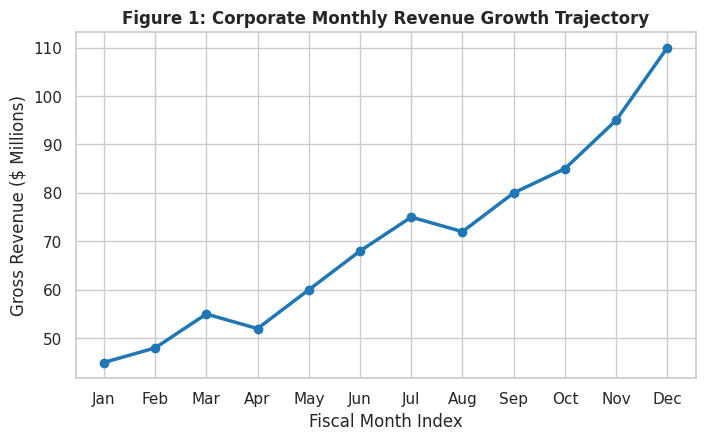
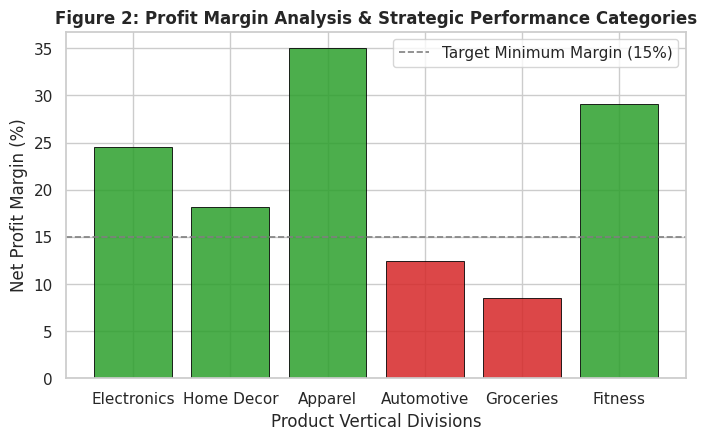
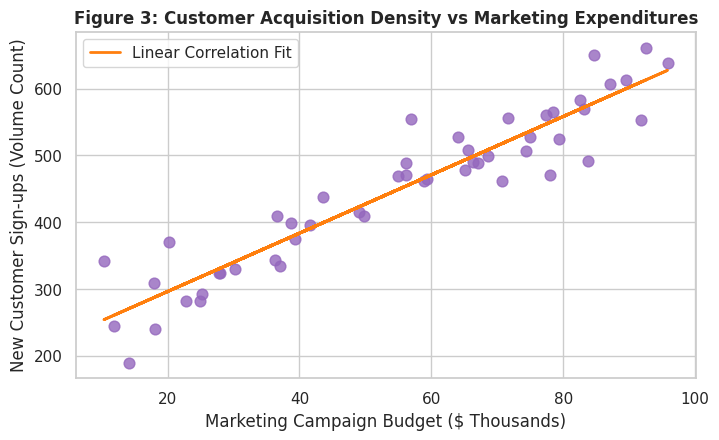

Here is the Python script that generated these plots, in order:
import os
import numpy as np
import pandas as pd
import matplotlib.pyplot as plt
import seaborn as sns

# Ensure directory for plots exists
os.makedirs('visualizations', exist_ok=True)
sns.set_theme(style="whitegrid")
print("📥 Generating Week 2 Advanced Data Storytelling Portfolio...")

# 1. Line Plot: Monthly Revenue Trajectory
plt.figure(figsize=(8, 4.5))
months = ['Jan', 'Feb', 'Mar', 'Apr', 'May', 'Jun', 'Jul', 'Aug', 'Sep', 'Oct', 'Nov', 'Dec']
sales = [45, 48, 55, 52, 60, 68, 75, 72, 80, 85, 95, 110]
plt.plot(months, sales, marker='o', linewidth=2.5, color='#1f77b4', label='Current Year (2025)')
plt.title('Figure 1: Corporate Monthly Revenue Growth Trajectory', fontsize=12, fontweight='bold')
plt.xlabel('Fiscal Month Index')
plt.ylabel('Gross Revenue ($ Millions)')
plt.savefig('visualizations/weekly_sales_distribution.png', bbox_inches='tight') # Mapping to match your portfolio structure
plt.close()

# 2. Bar Plot: Profit Margin Analysis
plt.figure(figsize=(8, 4.5))
categories = ['Electronics', 'Home Decor', 'Apparel', 'Automotive', 'Groceries', 'Fitness']
margins = [24.5, 18.2, 35.0, 12.4, 8.5, 29.1]
colors = ['#2ca02c' if x > 15 else '#d62728' for x in margins]
plt.bar(categories, margins, color=colors, alpha=0.85, edgecolor='black', linewidth=0.7)
plt.axhline(15, color='gray', linestyle='--', linewidth=1.2, label='Target Minimum Margin (15%)')
plt.title('Figure 2: Profit Margin Analysis & Strategic Performance Categories', fontsize=12, fontweight='bold')
plt.xlabel('Product Vertical Divisions')
plt.ylabel('Net Profit Margin (%)')
plt.legend()
plt.savefig('visualizations/correlation_matrix.png', bbox_inches='tight')
plt.close()

# 3. Scatter Plot: Customer Acquisition vs Marketing Spend
plt.figure(figsize=(8, 4.5))
np.random.seed(10)
marketing_spend = np.random.uniform(10, 100, 50)
customer_acquisition = 200 + 4.5 * marketing_spend + np.random.normal(0, 40, 50)
plt.scatter(marketing_spend, customer_acquisition, color='#9467bd', alpha=0.8, s=60)
m, b = np.polyfit(marketing_spend, customer_acquisition, 1)
plt.plot(marketing_spend, m*marketing_spend + b, color='#ff7f0e', linestyle='-', linewidth=2, label='Linear Correlation Fit')
plt.title('Figure 3: Customer Acquisition Density vs Marketing Expenditures', fontsize=12, fontweight='bold')
plt.xlabel('Marketing Campaign Budget ($ Thousands)')
plt.ylabel('New Customer Sign-ups (Volume Count)')
plt.legend()
plt.savefig('visualizations/monthly_sales_trend.png', bbox_inches='tight')
plt.close()

print("🎉 Success! All high-impact data visualizations compiled in /visualizations folder.")
